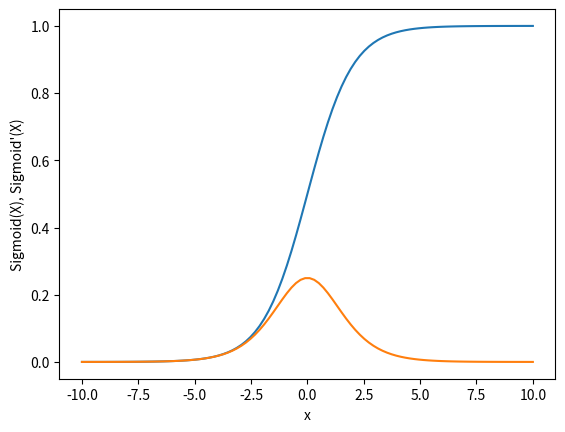

This chart was generated by the following Python code:
import matplotlib.pyplot as plt
import numpy as np

def sigmoid(x):
    s=1/(1+np.exp(-x))
    ds=s*(1-s)
    return s,ds

X=np.linspace(-10, 10, 100)
Y1,Y2=sigmoid(X)

plt.plot(X,Y1,X,Y2)
plt.xlabel("x")
plt.ylabel("Sigmoid(X), Sigmoid'(X)")
plt.show()